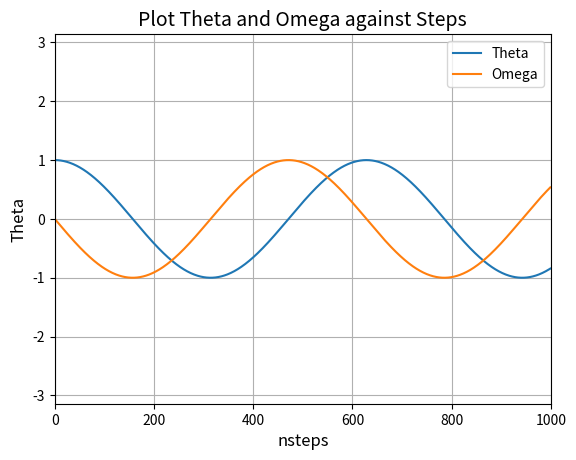
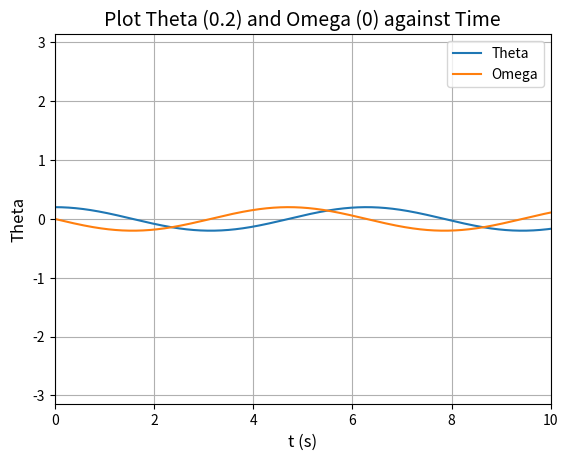
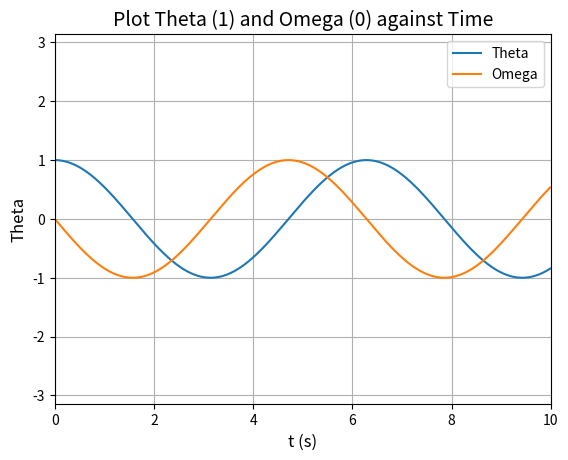
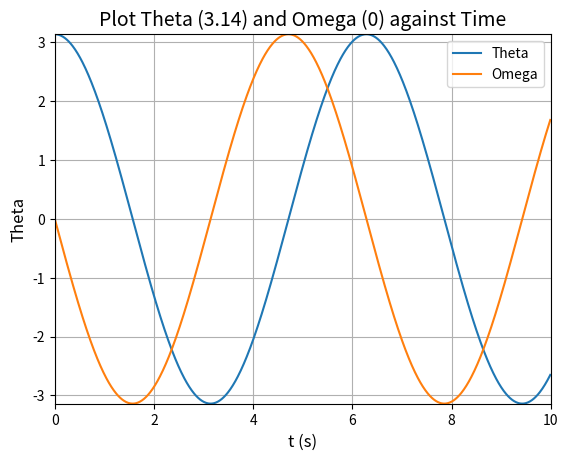
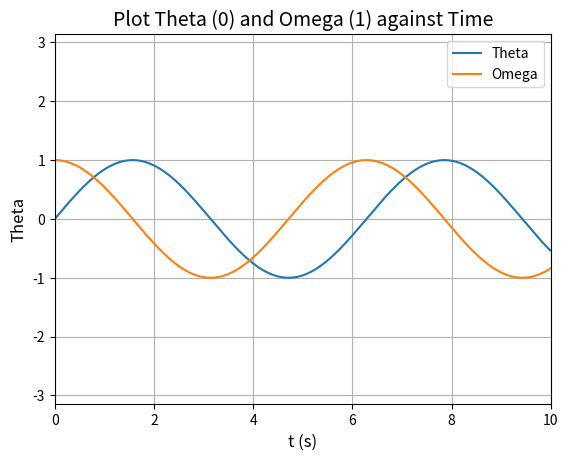

Source code (Python) for these figures, in order:
# -*- coding: utf-8 -*-
# [redacted]
#Linear Pendulum 

import numpy as np
import matplotlib.pylab as plt

k = 0.0
phi = 0.66667
A = 0.0

theta = 1
omega = 0.0
t = 0.0
dt = 0.01
nsteps = []
theta_l = []
omega_l = []

def f(Theta, Omega, T):
    return (-Theta - k*Omega + A*np.cos(phi*T))

def plot_t(a_t, a_o):
    plt.figure(dpi=1200)
    plt.axis([0, 10, -np.pi, np.pi])
    plt.title("Plot Theta (%s) and Omega (%s) against Time" % (a_t, a_o), fontsize=14)
    l = 0
    T = []
    theta_l = []
    omega_l = []
    for i in range(0, 1000, 1):
        theta_l.append(a_t)
        omega_l.append(a_o)
        T.append(l)
        k1a = dt * a_o
        k1b = dt * f(a_t, a_o, l)
        k2a = dt * (a_o + k1b)
        k2b = dt * f(a_t + k1a, a_o + k1b, l + dt)        
        a_t = a_t + (k1a + k2a)/2
        a_o = a_o + (k1b + k2b)/2
        l = l + dt
    plt.xlabel("t (s)", fontsize=12)
    plt.ylabel("Theta", fontsize=12)
    plt.grid(True)
    plt.plot(T, theta_l, markersize=5, label=("Theta"))
    plt.plot(T, omega_l, markersize=5, label=("Omega"))


for i in range(0, 1000, 1):
    nsteps.append(i)
    theta_l.append(theta)
    omega_l.append(omega)
    k1a = dt * omega
    k1b = dt * f(theta, omega, t)
    k2a = dt * (omega + k1b)
    k2b = dt * f(theta + k1a, omega + k1b, t + dt)        
    theta = theta + (k1a + k2a)/2
    omega = omega + (k1b + k2b)/2
    t = t + dt
fig1 = plt.figure(dpi=1200)
plt.axis([0, 1000, -np.pi, np.pi])
plt.title("Plot Theta and Omega against Steps", fontsize=14)
plt.xlabel("nsteps", fontsize=12)
plt.ylabel("Theta", fontsize=12)
plt.grid(True)
plt.plot(nsteps, theta_l, markersize=5, label=("Theta"))
plt.plot(nsteps, omega_l, markersize=5, label=("Omega"))

plt.legend()
plot_t(0.2, 0)
plt.legend()
plot_t(1, 0)
plt.legend()
plot_t(3.14, 0)
plt.legend()
plot_t(0, 1)

plt.legend()
plt.show()